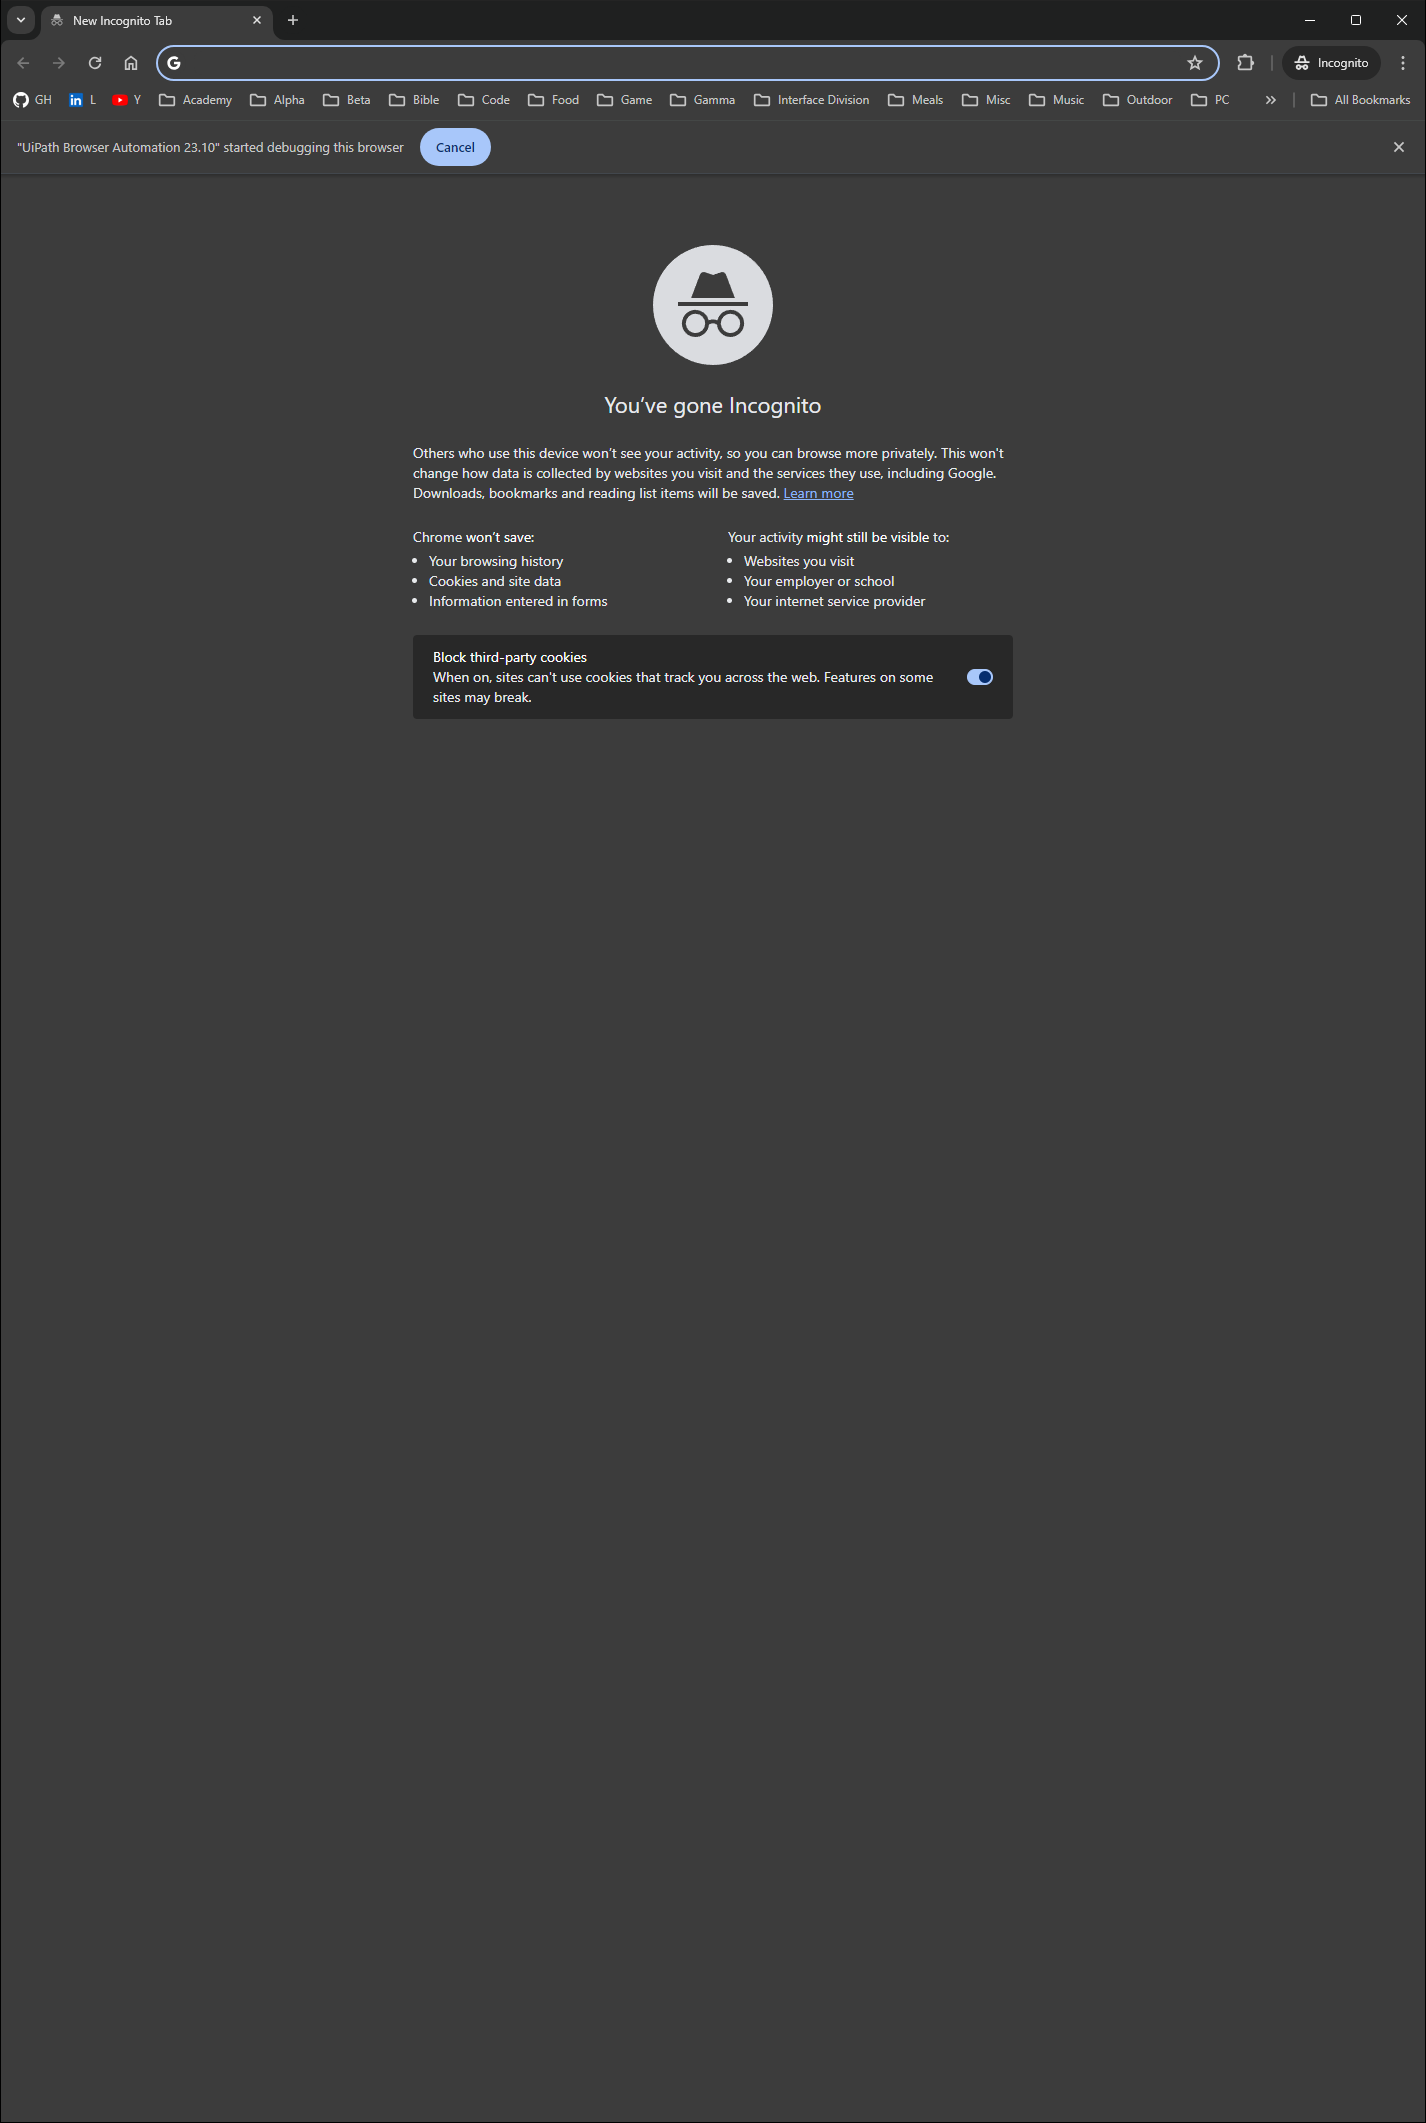
Task: Finding the weather using Google
Create a robot which finds the weather of a specific city using Google. The city of interest is introduced by user.
Workflow: Main

Step 1: Use Browser Chrome: New Incognito Tab (chrome.exe)

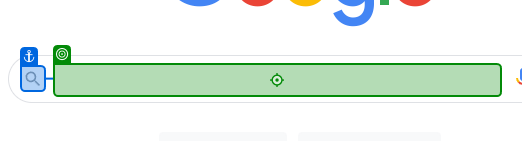
Step 2: type "queryString" into 'TEXTAREA APjFqb'